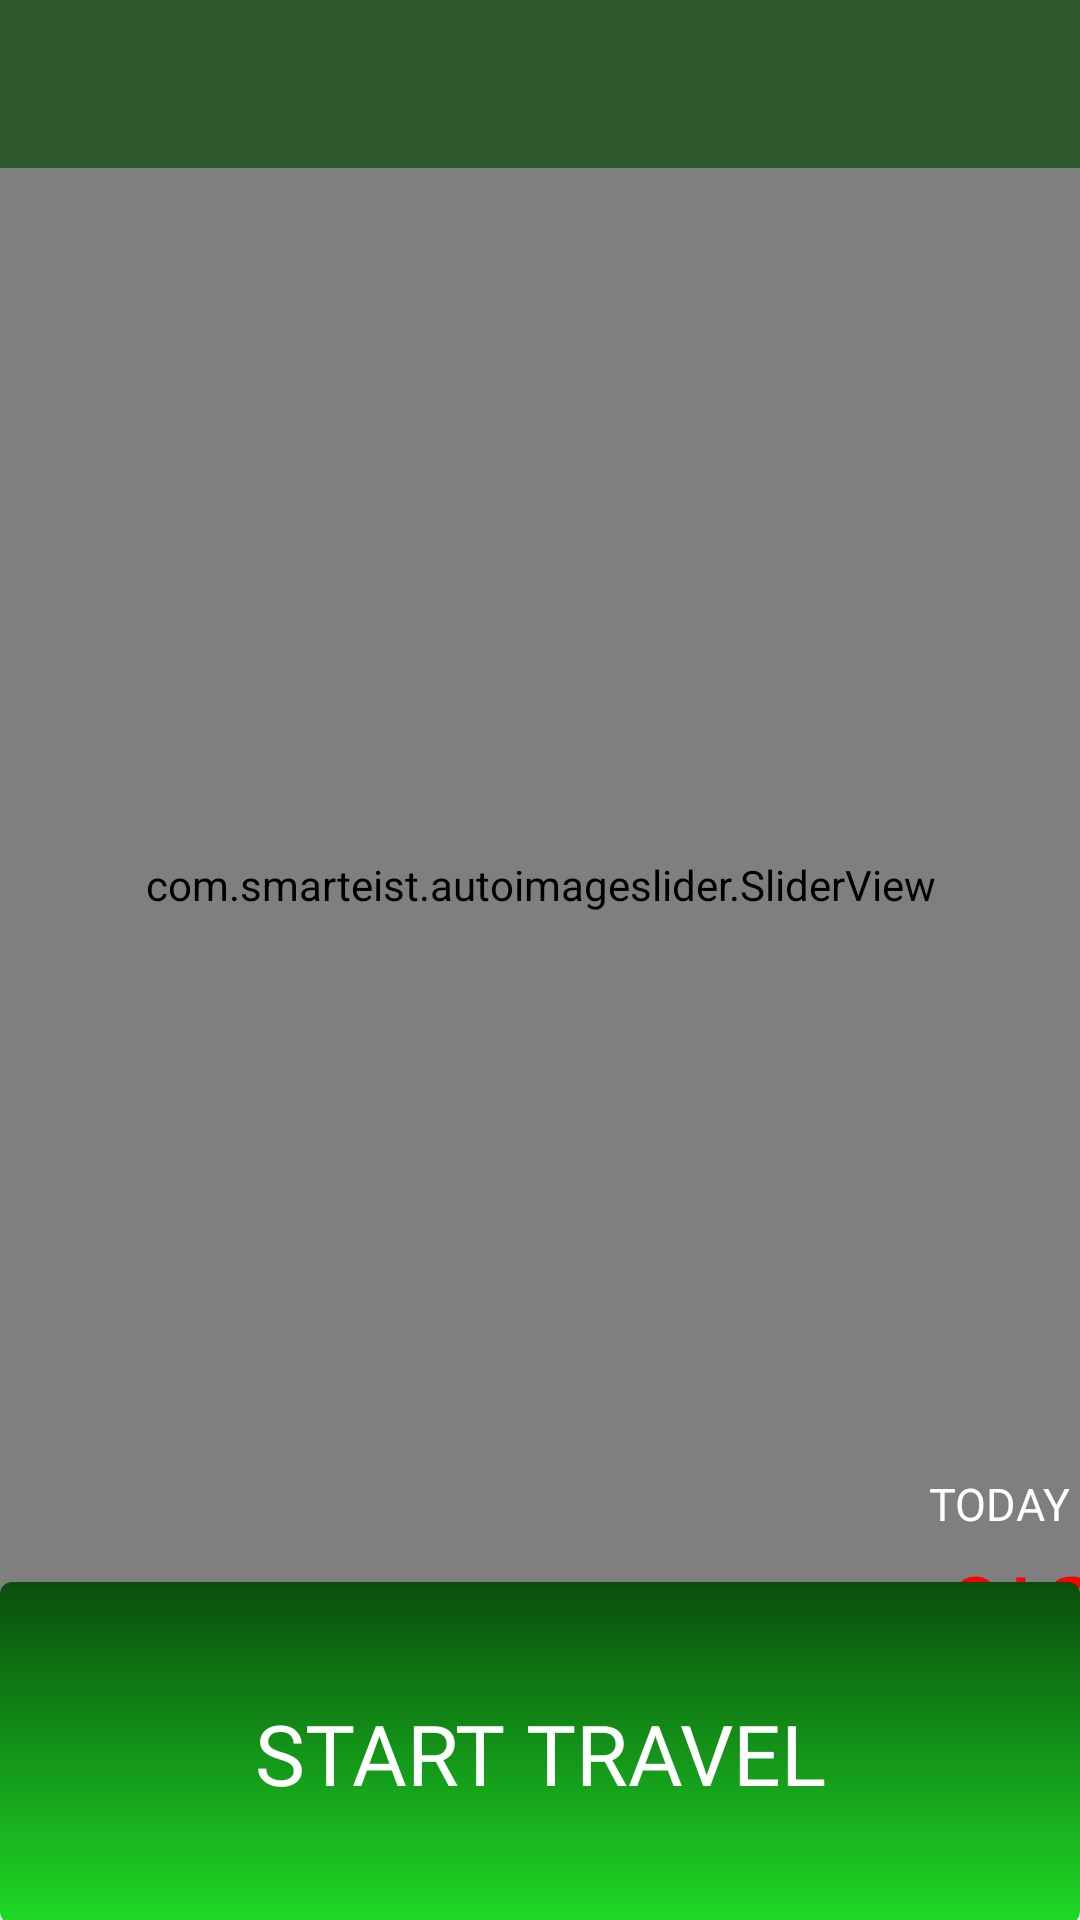

Write the Android layout XML for this screen, with the resource values it uses.
<!-- AndroidManifest.xml: application theme Theme.UserTravelLanka -->
<!-- res/layout/activity_main.xml -->
<?xml version="1.0" encoding="utf-8"?>
<androidx.drawerlayout.widget.DrawerLayout xmlns:android="http://schemas.android.com/apk/res/android"
    xmlns:app="http://schemas.android.com/apk/res-auto"
    xmlns:tools="http://schemas.android.com/tools"
    android:layout_width="match_parent"
    android:layout_height="match_parent"
    tools:context=".testingActivity"
    android:id="@+id/drawer_layout">

    <LinearLayout
        android:layout_width="match_parent"
        android:layout_height="match_parent"
        android:orientation="vertical">

        <com.google.android.material.appbar.MaterialToolbar
            android:id="@+id/toolbar"
            android:background="#2E592F"
            app:titleTextColor="@color/white"

            android:layout_width="match_parent"
            android:layout_height="wrap_content"
            app:navigationIcon="@drawable/ic_baseline_menu_24"
            />

        <androidx.constraintlayout.widget.ConstraintLayout
            android:layout_width="match_parent"
            android:layout_height="match_parent">



            <com.smarteist.autoimageslider.SliderView
                android:id="@+id/imageSlider"
                android:layout_width="415dp"
                android:layout_height="577dp"
                android:layout_marginBottom="107dp"
                app:layout_constraintBottom_toBottomOf="parent"
                app:layout_constraintEnd_toEndOf="parent"
                app:layout_constraintStart_toStartOf="parent"
                app:layout_constraintTop_toTopOf="parent"
                app:sliderAnimationDuration="600"
                app:sliderAutoCycleDirection="back_and_forth"
                app:sliderAutoCycleEnabled="true"
                app:sliderIndicatorAnimationDuration="600"
                app:sliderIndicatorGravity="center_horizontal|bottom"
                app:sliderIndicatorMargin="15dp"
                app:sliderIndicatorOrientation="horizontal"
                app:sliderIndicatorPadding="3dp"
                app:sliderIndicatorRadius="2dp"
                app:sliderIndicatorSelectedColor="#5A5A5A"
                app:sliderIndicatorUnselectedColor="#FFF"
                app:sliderScrollTimeInSec="4"
                app:sliderStartAutoCycle="true" >


                <TextView
                    android:id="@+id/textView15"
                    android:layout_width="220dp"
                    android:layout_height="wrap_content"
                    android:layout_gravity="center|end"
                    android:layout_marginStart="0dp"
                    android:layout_marginTop="231dp"
                    android:layout_marginEnd="185dp"
                    android:layout_marginBottom="32dp"
                    android:fontFamily="@font/alata"
                    android:gravity="left"
                    android:text="TextView"
                    android:textColor="@color/white"
                    android:textSize="30dp" />


                <TextView
                    android:id="@+id/textView16"
                    android:layout_width="180dp"
                    android:layout_height="wrap_content"
                    android:layout_gravity="center|start"
                    android:layout_marginStart="9dp"
                    android:layout_marginTop="302dp"
                    android:layout_marginEnd="10dp"
                    android:layout_marginBottom="70dp"
                    android:fontFamily="@font/alata"
                    android:gravity="left"
                    android:text="TextView"
                    android:textColor="@color/white"
                    android:textSize="15dp" />

                <TextView
                    android:id="@+id/textView17"
                    android:layout_width="180dp"
                    android:layout_height="wrap_content"
                    android:layout_gravity="center|start"
                    android:layout_marginStart="9dp"
                    android:layout_marginTop="233dp"
                    android:layout_marginEnd="0dp"
                    android:layout_marginBottom="70dp"
                    android:fontFamily="@font/alata"
                    android:gravity="left"
                    android:text="LOCAL TIME"
                    android:textColor="@color/white"
                    android:textSize="15dp" />




                <TextView
                    android:id="@+id/cityName"
                    android:layout_width="match_parent"
                    android:layout_height="wrap_content"
                    android:layout_marginTop="100dp"
                    android:layout_marginBottom="8dp"
                    android:paddingStart="30sp"
                    android:text=""
                    android:gravity="center"
                    android:fontFamily="@font/alata"
                    android:textColor="#FF9800"
                    android:textSize="30sp"
                    android:textStyle="bold"
                    app:layout_constraintBottom_toTopOf="@+id/textView17"
                    app:layout_constraintEnd_toEndOf="parent"
                    app:layout_constraintStart_toStartOf="parent"
                    app:layout_constraintTop_toTopOf="parent">

                </TextView>

                <TextView
                    android:layout_width="match_parent"
                    android:layout_height="wrap_content"
                    android:layout_marginTop="125dp"
                    android:layout_marginBottom="8dp"
                    android:paddingStart="30sp"
                    android:text="SRI LANKA"
                    android:gravity="center"
                    android:fontFamily="@font/alata"
                    android:textColor="#FFFFFF"
                    android:textSize="50sp"
                    android:textStyle="bold"
                    >

                </TextView>




                <TextView
                    android:id="@+id/weatherCondition"
                    android:layout_width="200dp"
                    android:layout_height="wrap_content"
                    android:layout_marginTop="510dp"
                    android:paddingStart="30sp"
                    android:text="-----"
                    android:gravity="end"
                    android:textColor="#FFFFFF"
                    android:fontFamily="@font/alata"
                    android:textSize="15sp"
                    android:layout_marginLeft="196dp"
                    app:layout_constraintEnd_toEndOf="parent"
                    app:layout_constraintStart_toStartOf="parent"
                    app:layout_constraintTop_toTopOf="parent">

                </TextView>


            </com.smarteist.autoimageslider.SliderView>

            <TextView
                android:id="@+id/textView18"
                android:layout_width="180dp"
                android:layout_height="wrap_content"
                android:layout_gravity="center|start"
                android:layout_marginStart="205dp"
                android:layout_marginTop="435dp"
                android:layout_marginEnd="5dp"
                android:fontFamily="@font/alata"
                android:gravity="end"
                android:text="TODAY"
                android:textColor="@color/white"
                android:textSize="15dp"
                app:layout_constraintEnd_toEndOf="parent"
                app:layout_constraintStart_toStartOf="@+id/imageSlider"
                app:layout_constraintTop_toTopOf="parent" />

            <TextView
                android:id="@+id/temperature"
                android:layout_width="wrap_content"
                android:layout_height="wrap_content"
                android:layout_marginStart="300dp"
                android:layout_marginTop="460dp"
                android:layout_marginEnd="8dp"
                android:fontFamily="@font/alata"
                android:gravity="end"
                android:paddingStart="30dp"
                android:text="0*C"
                android:textColor="#FF0000"
                android:textSize="30sp"
                android:textStyle="bold"
                app:layout_constraintEnd_toEndOf="parent"
                app:layout_constraintStart_toStartOf="parent"
                app:layout_constraintTop_toTopOf="parent"></TextView>
        </androidx.constraintlayout.widget.ConstraintLayout>


        <Button
            android:id="@+id/btnView"
            android:layout_width="match_parent"
            android:layout_height="114dp"
            android:layout_marginTop="-113dp"
            android:background="@drawable/start_travel"
            android:text="Start Travel"
            android:fontFamily="@font/alata"
            android:textColor="@color/white"
            android:textSize="28sp"
            app:layout_constraintBottom_toBottomOf="parent"
            app:layout_constraintEnd_toStartOf="@+id/btnMore"
            app:layout_constraintStart_toStartOf="parent"
            app:layout_constraintTop_toTopOf="parent" />













    </LinearLayout>

    <com.google.android.material.navigation.NavigationView
        android:id="@+id/navigationview"
        android:layout_width="match_parent"
        android:layout_height="match_parent"
        android:layout_gravity="start"
        app:headerLayout="@layout/drawer_layout_header"
        app:menu="@menu/side_nav_menu"
        app:itemIconTint="@drawable/customicon"
        app:itemTextColor="#716C6C"
        app:itemIconSize="25dp"
        />

</androidx.drawerlayout.widget.DrawerLayout>
<!-- res/layout/drawer_layout_header.xml (included above) -->
<?xml version="1.0" encoding="utf-8"?>
<FrameLayout xmlns:android="http://schemas.android.com/apk/res/android"
    xmlns:app="http://schemas.android.com/apk/res-auto"
    xmlns:tools="http://schemas.android.com/tools"
    android:layout_width="match_parent"
    android:layout_height="150dp">


    <ImageView
        android:id="@+id/profilePic"
        android:layout_width="100dp"
        android:layout_height="100dp"
        android:layout_gravity="bottom"
        android:layout_margin="20dp"
        tools:srcCompat="@tools:sample/avatars" />

    <TextView
        android:id="@+id/Username"
        android:layout_width="wrap_content"
        android:layout_height="wrap_content"
        android:text="Chamod"
        android:textSize="18sp"
        android:textColor="@color/black"
        android:layout_gravity="center_vertical"
        android:layout_marginStart="130dp"
        />

    <TextView
        android:id="@+id/userEmail2"
        android:layout_width="wrap_content"
        android:layout_height="wrap_content"
        android:layout_gravity="center_vertical"
        android:layout_marginStart="130dp"
        android:layout_marginTop="20dp"
        android:textSize="14sp"
        android:textColor="@color/black"
        android:text="Chamod@mgial.com"

        />
</FrameLayout>
<!-- resources referenced by this layout -->
<resources>
  <color name="black">#FF000000</color>
  <color name="white">#FFFFFFFF</color>
  <!-- drawable customicon (drawable) -->
  <?xml version="1.0" encoding="utf-8"?>
  <selector xmlns:android="http://schemas.android.com/apk/res/android">
  
      <item
          android:state_checked="true" android:color ="#3CAA41"/>
          <item android:color = "#716A6A"/>
  
  </selector>
  <!-- drawable start_travel (drawable) -->
  <?xml version="1.0" encoding="utf-8"?>
  <selector xmlns:android="http://schemas.android.com/apk/res/android">
      <item>
  
  
          <shape android:shape="rectangle">
  
              <corners android:radius="4dp"/>
  
              <gradient android:angle="-90" android:startColor="#094E0C" android:endColor="#1EDA25" />
          </shape>
  
      </item>
  </selector>
  <style name="Theme.UserTravelLanka" parent="Theme.AppCompat.DayNight.NoActionBar">
          
          <item name="colorPrimary">@color/purple_500</item>
          <item name="colorPrimaryVariant">@color/purple_700</item>
          <item name="colorOnPrimary">@color/white</item>
          
          <item name="colorSecondary">@color/teal_200</item>
          <item name="colorSecondaryVariant">@color/teal_700</item>
          <item name="colorOnSecondary">@color/black</item>
          
  
          <item name="android:statusBarColor" tools:targetApi="l">#050505</item>--&gt;
          
      </style>
  <color name="purple_500">#FF6200EE</color>
  <color name="purple_700">#FF3700B3</color>
  <color name="teal_200">#FF03DAC5</color>
  <color name="teal_700">#FF018786</color>
</resources>
